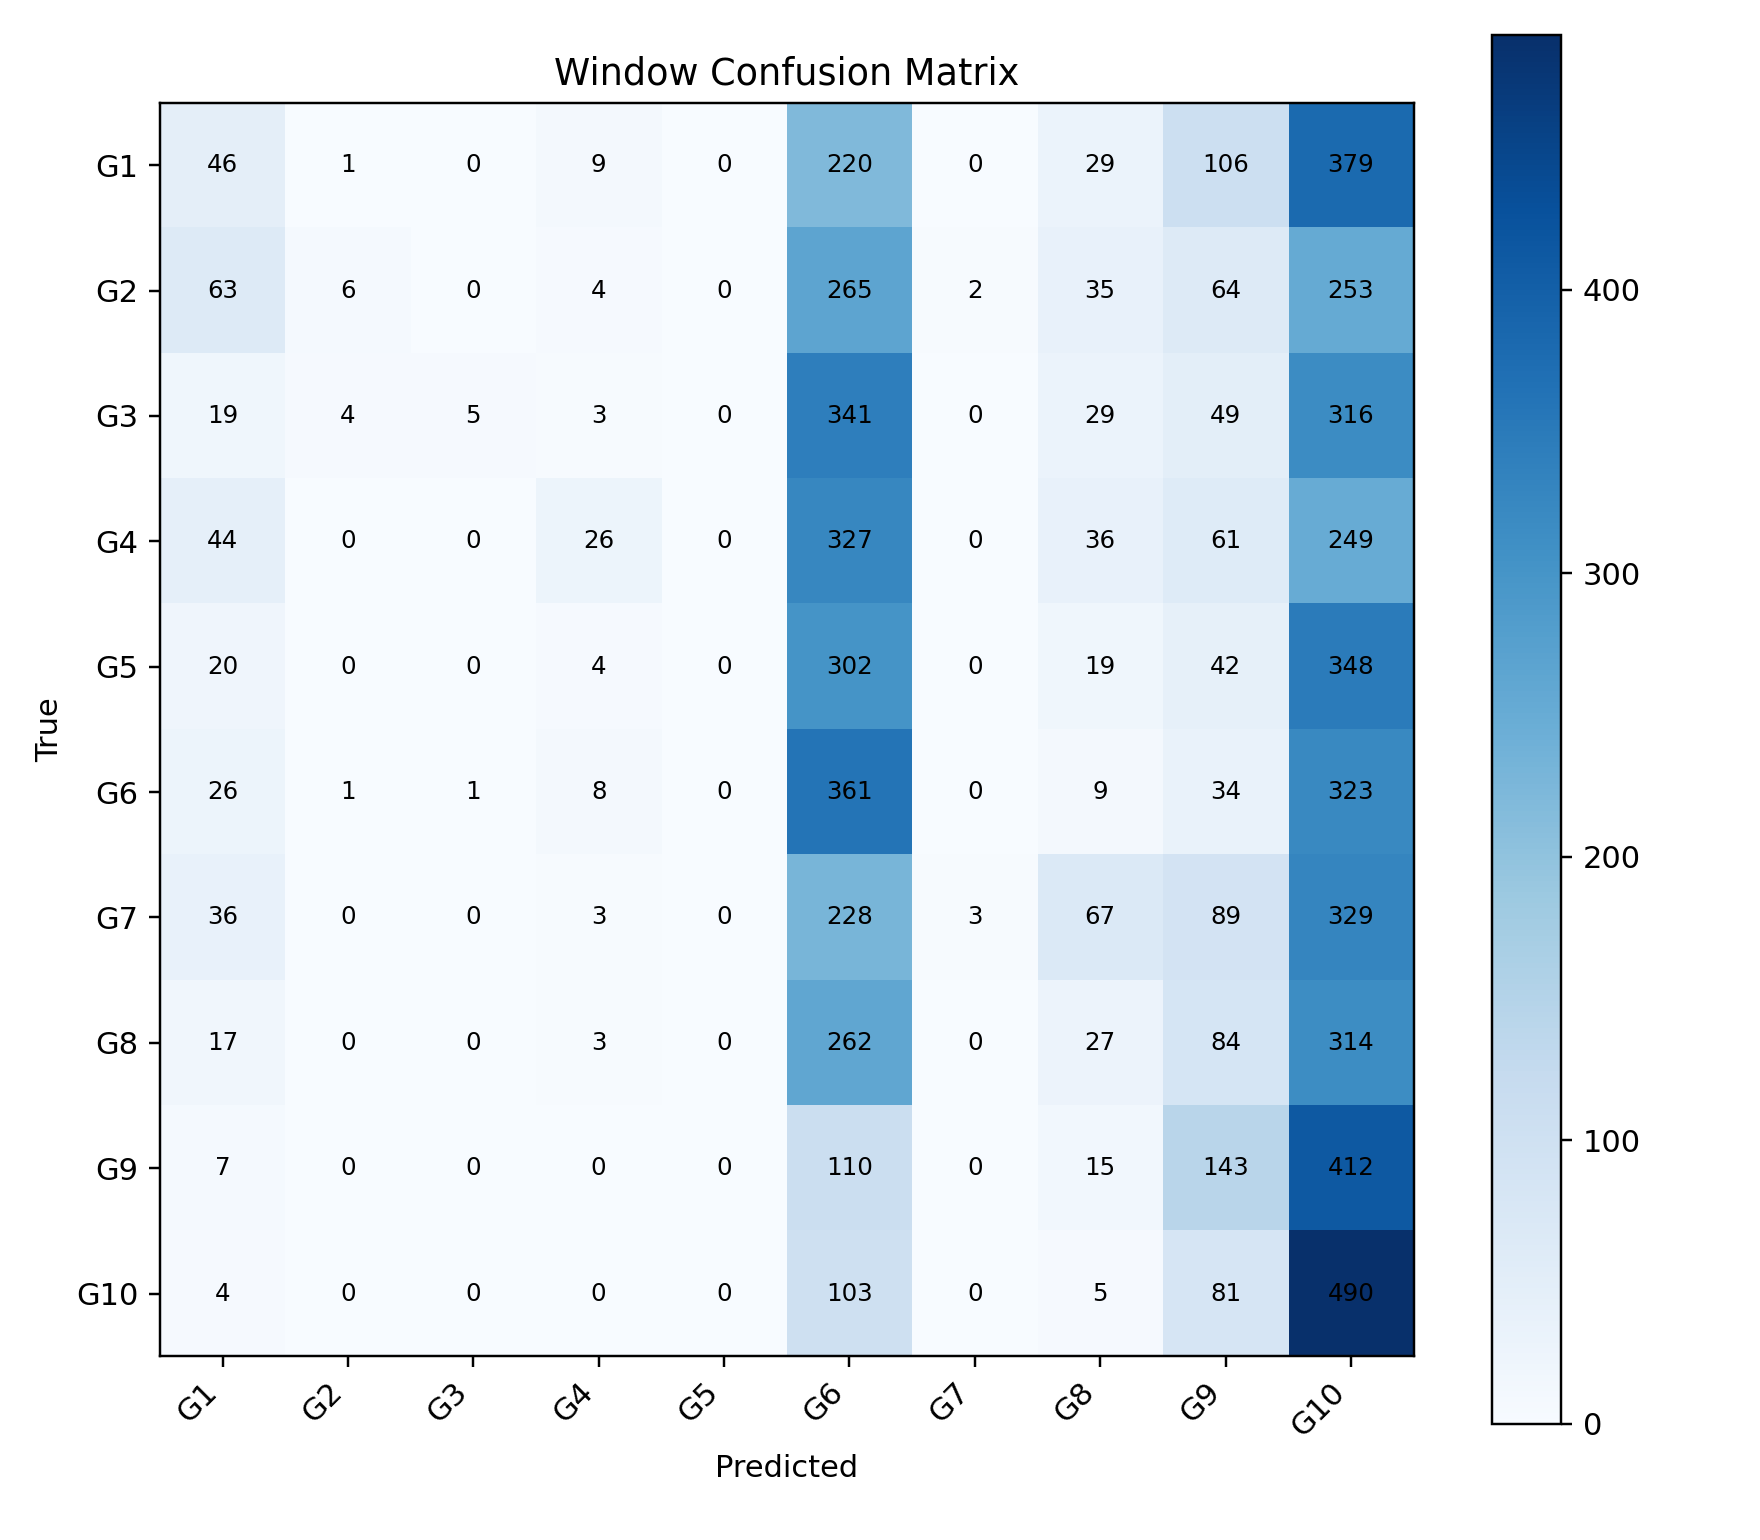

The table this chart was drawn from, first rows:
, G1, G2, G3, G4, G5, G6, G7, G8, G9, G10
G1, 46, 1, 0, 9, 0, 220, 0, 29, 106, 379
G2, 63, 6, 0, 4, 0, 265, 2, 35, 64, 253
G3, 19, 4, 5, 3, 0, 341, 0, 29, 49, 316
G4, 44, 0, 0, 26, 0, 327, 0, 36, 61, 249
G5, 20, 0, 0, 4, 0, 302, 0, 19, 42, 348
G6, 26, 1, 1, 8, 0, 361, 0, 9, 34, 323
G7, 36, 0, 0, 3, 0, 228, 3, 67, 89, 329
G8, 17, 0, 0, 3, 0, 262, 0, 27, 84, 314
G9, 7, 0, 0, 0, 0, 110, 0, 15, 143, 412
G10, 4, 0, 0, 0, 0, 103, 0, 5, 81, 490
